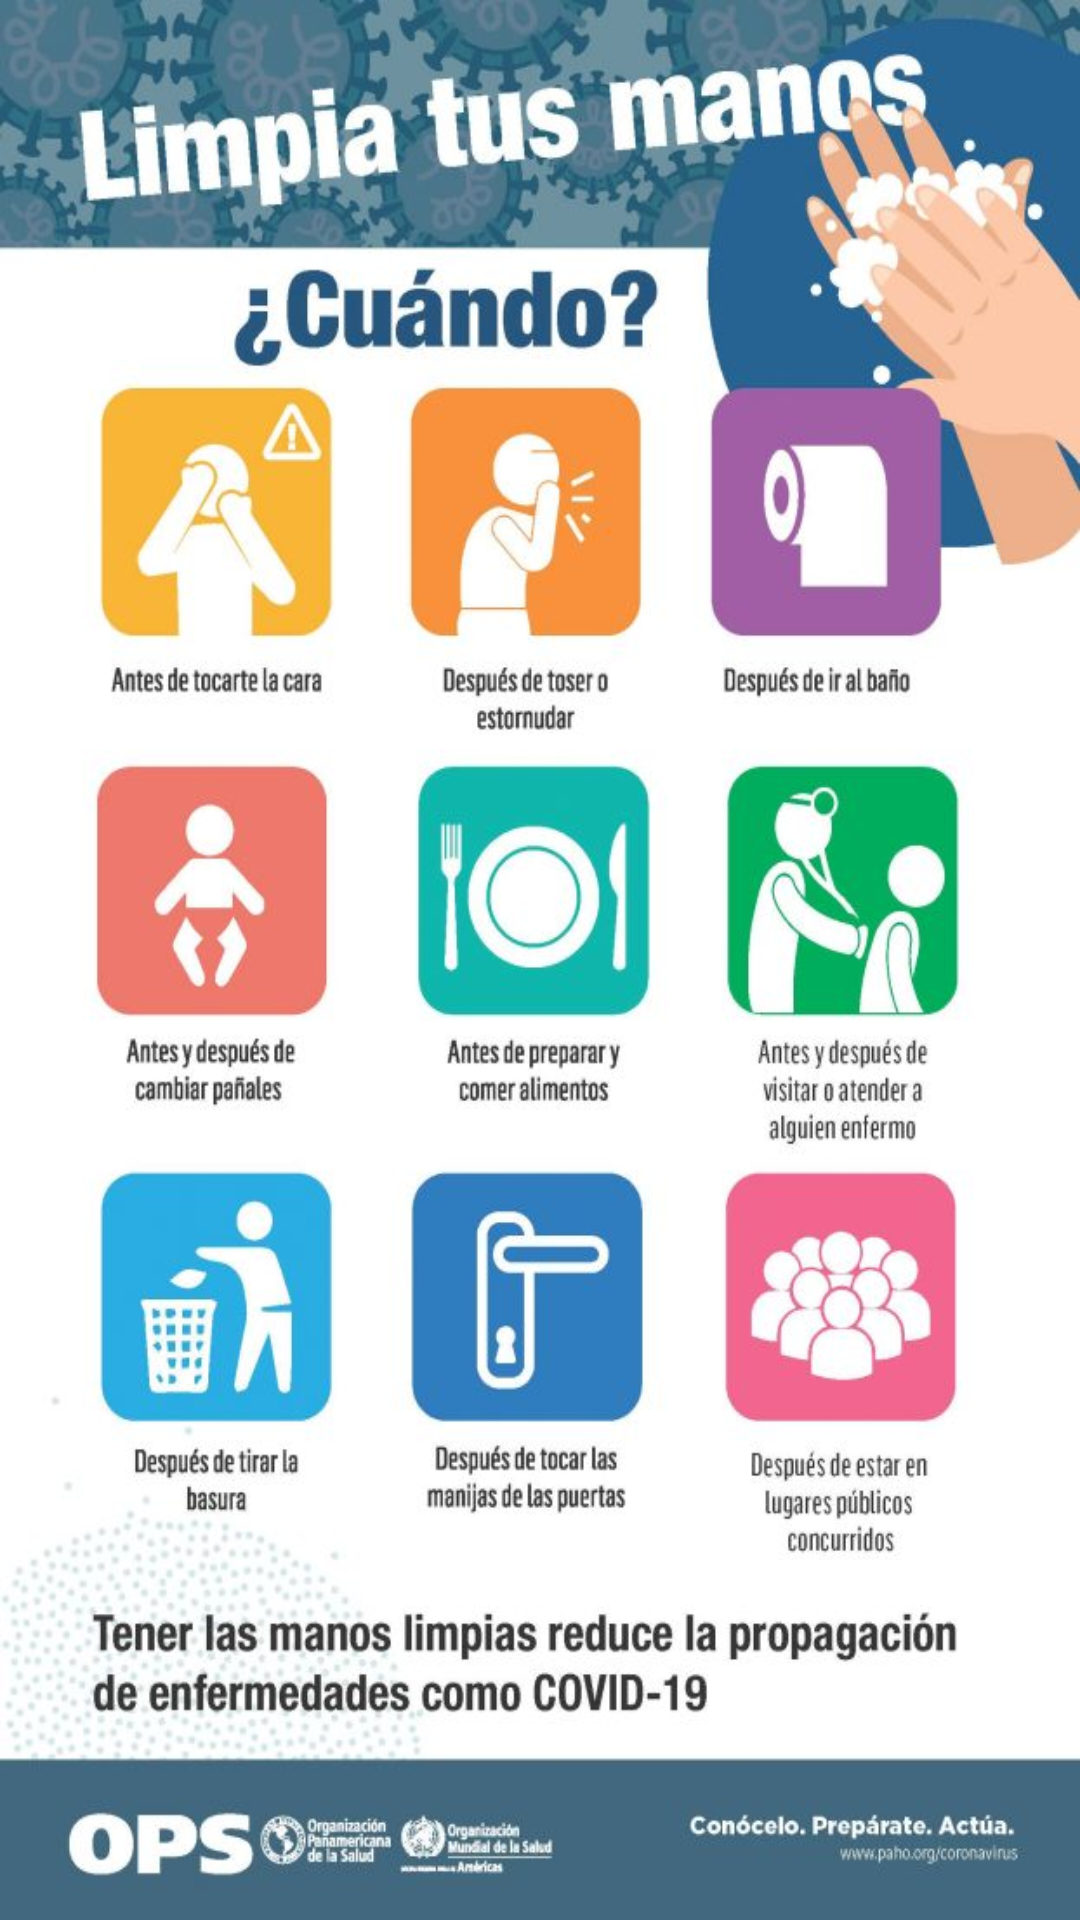

Android layout source for this screen:
<!-- AndroidManifest.xml: application theme AppTheme -->
<!-- res/layout/activity_splash_uno.xml -->
<?xml version="1.0" encoding="utf-8"?>
<androidx.constraintlayout.widget.ConstraintLayout xmlns:android="http://schemas.android.com/apk/res/android"
    xmlns:app="http://schemas.android.com/apk/res-auto"
    xmlns:tools="http://schemas.android.com/tools"
    android:layout_width="match_parent"
    android:layout_height="match_parent"
    android:background="@drawable/splahprincipal"
    tools:context=".SplashUno">

</androidx.constraintlayout.widget.ConstraintLayout>
<!-- resources referenced by this layout -->
<resources>
  <!-- drawable splahprincipal: jpg bitmap (drawable-v24, 102549 bytes) -->
  <style name="AppTheme" parent="Theme.AppCompat.Light.NoActionBar">
          
          <item name="colorPrimary">#72E30000</item>
          <item name="colorPrimaryDark">#39030A2B</item>
          <item name="colorAccent">#66002AFF</item>
      </style>
</resources>
